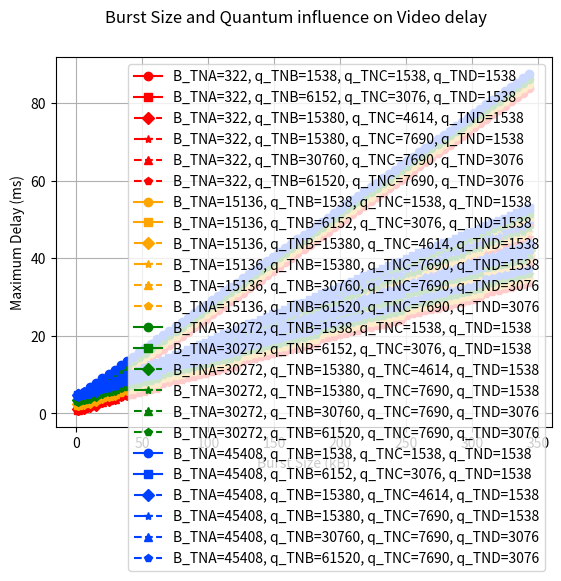

The matplotlib source for this figure:
import numpy as np
import matplotlib.pyplot as plt

# Quantum and Burst influence in delay
def delay_max(t_proc, T_theta, R_max, b_URLLC, R_min, b_TNtheta, q_TNtheta, suma_q_s, T_theta_min, Gamma_URLLC):
    term1 = 3 * t_proc
    term2 = 2 * (T_theta * 8 / R_max)
    term3 = b_URLLC * 8 / R_min
    ceil_term = np.ceil(b_TNtheta / q_TNtheta)
    term4 = (b_URLLC + ceil_term * (suma_q_s - q_TNtheta) + b_TNtheta - T_theta_min) * 8/ R_min
    term4 *= (Gamma_URLLC / R_min)
    term5 = ceil_term * (suma_q_s - q_TNtheta) * 8 / R_min + b_TNtheta * 8 / R_min

    total = term1 + term2 + term3 + term4 + term5
    return total

t_proc = 0.00015
R_max = 1000000000
R_min = 100000000
Gamma_URLLC = 1200000
q_s = np.array([
[1538, 1538, 1538],
[6152, 3076, 1538],
[15380, 4614, 1538],
[15380, 7690, 1538],
[30760, 7690, 3076],
[61520, 7690, 3076]
])
b_URLLC = [322, 15136, 30272, 45408]

q_TNtheta = [1538, 6152, 15380, 15380, 30760, 61520] 
T_theta = 1538
T_theta_min = 1538
B_max = 228884

b = range(T_theta, int(B_max*1.5) ,4614)
delay_video = np.zeros((len(q_TNtheta)*len(b_URLLC), len(b)))

for k in range(len(b_URLLC)):
    for i in range(len(q_TNtheta)):
        suma_q_s = sum(q_s[i])
        for j in range(len(b)):
            delay_video[len(q_TNtheta)*k + i][j] = delay_max(t_proc, T_theta, R_max, b_URLLC[k], R_min, b[j], q_TNtheta[i], suma_q_s, T_theta_min, Gamma_URLLC)*1000

fig2, ax2 = plt.subplots()
fig2.suptitle('Burst Size and Quantum influence on Video delay')
ax2.plot([valor / 1000 for valor in b], delay_video[0], label='B_TNA=322, q_TNB=1538, q_TNC=1538, q_TND=1538', color='red', marker='o', linestyle='-')
ax2.plot([valor / 1000 for valor in b], delay_video[1], label='B_TNA=322, q_TNB=6152, q_TNC=3076, q_TND=1538', color='red', marker='s', linestyle='-')
ax2.plot([valor / 1000 for valor in b], delay_video[2], label='B_TNA=322, q_TNB=15380, q_TNC=4614, q_TND=1538', color='red', marker='D', linestyle='-.')
ax2.plot([valor / 1000 for valor in b], delay_video[3], label='B_TNA=322, q_TNB=15380, q_TNC=7690, q_TND=1538', color='red', marker='*', linestyle='-.')
ax2.plot([valor / 1000 for valor in b], delay_video[4], label='B_TNA=322, q_TNB=30760, q_TNC=7690, q_TND=3076', color='red', marker='^', linestyle='--')
ax2.plot([valor / 1000 for valor in b], delay_video[5], label='B_TNA=322, q_TNB=61520, q_TNC=7690, q_TND=3076', color='red', marker='p', linestyle='--')
ax2.plot([valor / 1000 for valor in b], delay_video[6], label='B_TNA=15136, q_TNB=1538, q_TNC=1538, q_TND=1538', color='orange', marker='o', linestyle='-')
ax2.plot([valor / 1000 for valor in b], delay_video[7], label='B_TNA=15136, q_TNB=6152, q_TNC=3076, q_TND=1538', color='orange', marker='s', linestyle='-')
ax2.plot([valor / 1000 for valor in b], delay_video[8], label='B_TNA=15136, q_TNB=15380, q_TNC=4614, q_TND=1538', color='orange', marker='D', linestyle='-.')
ax2.plot([valor / 1000 for valor in b], delay_video[9], label='B_TNA=15136, q_TNB=15380, q_TNC=7690, q_TND=1538', color='orange', marker='*', linestyle='-.')
ax2.plot([valor / 1000 for valor in b], delay_video[10], label='B_TNA=15136, q_TNB=30760, q_TNC=7690, q_TND=3076', color='orange', marker='^', linestyle='--')
ax2.plot([valor / 1000 for valor in b], delay_video[11], label='B_TNA=15136, q_TNB=61520, q_TNC=7690, q_TND=3076', color='orange', marker='p', linestyle='--')
ax2.plot([valor / 1000 for valor in b], delay_video[12], label='B_TNA=30272, q_TNB=1538, q_TNC=1538, q_TND=1538', color='green', marker='o', linestyle='-')
ax2.plot([valor / 1000 for valor in b], delay_video[13], label='B_TNA=30272, q_TNB=6152, q_TNC=3076, q_TND=1538', color='green', marker='s', linestyle='-')
ax2.plot([valor / 1000 for valor in b], delay_video[14], label='B_TNA=30272, q_TNB=15380, q_TNC=4614, q_TND=1538', color='green', marker='D', linestyle='-.')
ax2.plot([valor / 1000 for valor in b], delay_video[15], label='B_TNA=30272, q_TNB=15380, q_TNC=7690, q_TND=1538', color='green', marker='*', linestyle='-.')
ax2.plot([valor / 1000 for valor in b], delay_video[16], label='B_TNA=30272, q_TNB=30760, q_TNC=7690, q_TND=3076', color='green', marker='^', linestyle='--')
ax2.plot([valor / 1000 for valor in b], delay_video[17], label='B_TNA=30272, q_TNB=61520, q_TNC=7690, q_TND=3076', color='green', marker='p', linestyle='--')
ax2.plot([valor / 1000 for valor in b], delay_video[18], label='B_TNA=45408, q_TNB=1538, q_TNC=1538, q_TND=1538', color='#0040FF', marker='o', linestyle='-')
ax2.plot([valor / 1000 for valor in b], delay_video[19], label='B_TNA=45408, q_TNB=6152, q_TNC=3076, q_TND=1538', color='#0040FF', marker='s', linestyle='-')
ax2.plot([valor / 1000 for valor in b], delay_video[20], label='B_TNA=45408, q_TNB=15380, q_TNC=4614, q_TND=1538', color='#0040FF', marker='D', linestyle='-.')
ax2.plot([valor / 1000 for valor in b], delay_video[21], label='B_TNA=45408, q_TNB=15380, q_TNC=7690, q_TND=1538', color='#0040FF', marker='*', linestyle='-.')
ax2.plot([valor / 1000 for valor in b], delay_video[22], label='B_TNA=45408, q_TNB=30760, q_TNC=7690, q_TND=3076', color='#0040FF', marker='^', linestyle='--')
ax2.plot([valor / 1000 for valor in b], delay_video[23], label='B_TNA=45408, q_TNB=61520, q_TNC=7690, q_TND=3076', color='#0040FF', marker='p', linestyle='--')
ax2.set_xlabel('Burst Size (kB)')
ax2.set_ylabel('Maximum Delay (ms)')
ax2.grid(True)
ax2.legend()


plt.show()

